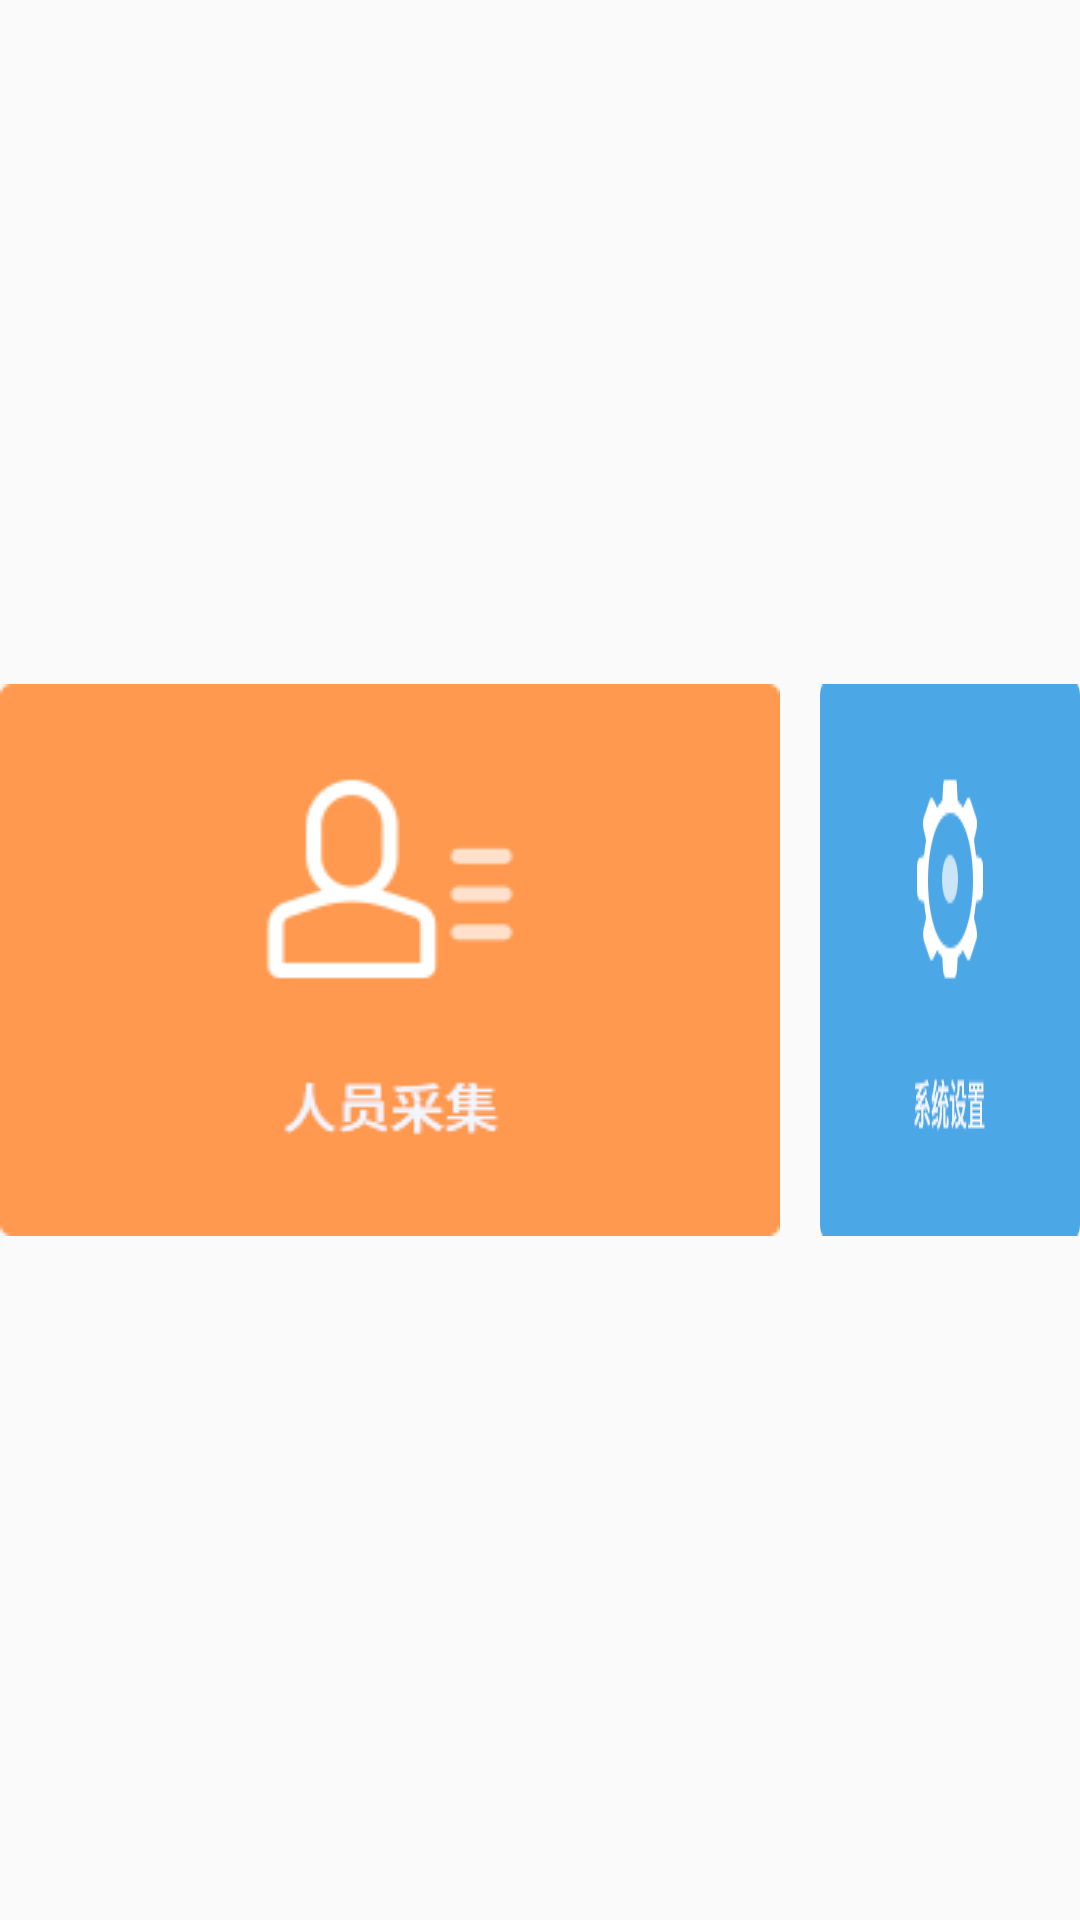

Reconstruct the res/layout file that produces this screen, plus the resources it refers to.
<!-- AndroidManifest.xml: application theme AppTheme -->
<!-- res/layout/window_super.xml -->
<?xml version="1.0" encoding="utf-8"?>
<RelativeLayout xmlns:android="http://schemas.android.com/apk/res/android"
    android:layout_width="match_parent"
    android:layout_height="match_parent"
    android:orientation="vertical">


    <LinearLayout
        android:layout_width="match_parent"
        android:layout_height="match_parent"
        android:orientation="horizontal"
        android:gravity="center">

        <Button
            android:id="@+id/btn_renyuancaiji"
            android:layout_width="wrap_content"
            android:layout_height="wrap_content"
            android:background="@drawable/selector_renyuancaiji"
            android:layout_marginRight="40px"/>

        <Button
            android:id="@+id/btn_systemset"
            android:layout_width="wrap_content"
            android:layout_height="wrap_content"
            android:background="@drawable/selector_systemset"/>




    </LinearLayout>



</RelativeLayout>
<!-- resources referenced by this layout -->
<resources>
  <!-- drawable selector_renyuancaiji (drawable) -->
  <?xml version ="1.0" encoding ="utf-8"?>
  <selector
      xmlns:android="http://schemas.android.com/apk/res/android">
      <item android:drawable="@drawable/renyuancaiji" android:state_pressed="false"/>
      <item android:drawable="@drawable/renyuancaiji_hover" android:state_pressed="true"/>
  </selector>
  <!-- drawable selector_systemset (drawable) -->
  <?xml version ="1.0" encoding ="utf-8"?>
  <selector
      xmlns:android="http://schemas.android.com/apk/res/android">
      <item android:drawable="@drawable/systemset" android:state_pressed="false"/>
      <item android:drawable="@drawable/systemset_hover" android:state_pressed="true"/>
  </selector>
  <style name="AppTheme" parent="Theme.AppCompat.Light.DarkActionBar">
          
          <item name="colorPrimary">@color/colorPrimary</item>
          <item name="colorPrimaryDark">@color/colorPrimaryDark</item>
          <item name="colorAccent">@color/colorAccent</item>
      </style>
  <!-- drawable renyuancaiji: png bitmap (drawable, 4750 bytes) -->
  <!-- drawable renyuancaiji_hover: png bitmap (drawable, 4984 bytes) -->
  <!-- drawable systemset: png bitmap (drawable, 5597 bytes) -->
  <!-- drawable systemset_hover: png bitmap (drawable, 5705 bytes) -->
  <color name="colorPrimary">#008577</color>
  <color name="colorPrimaryDark">#00574B</color>
  <color name="colorAccent">#D81B60</color>
</resources>
